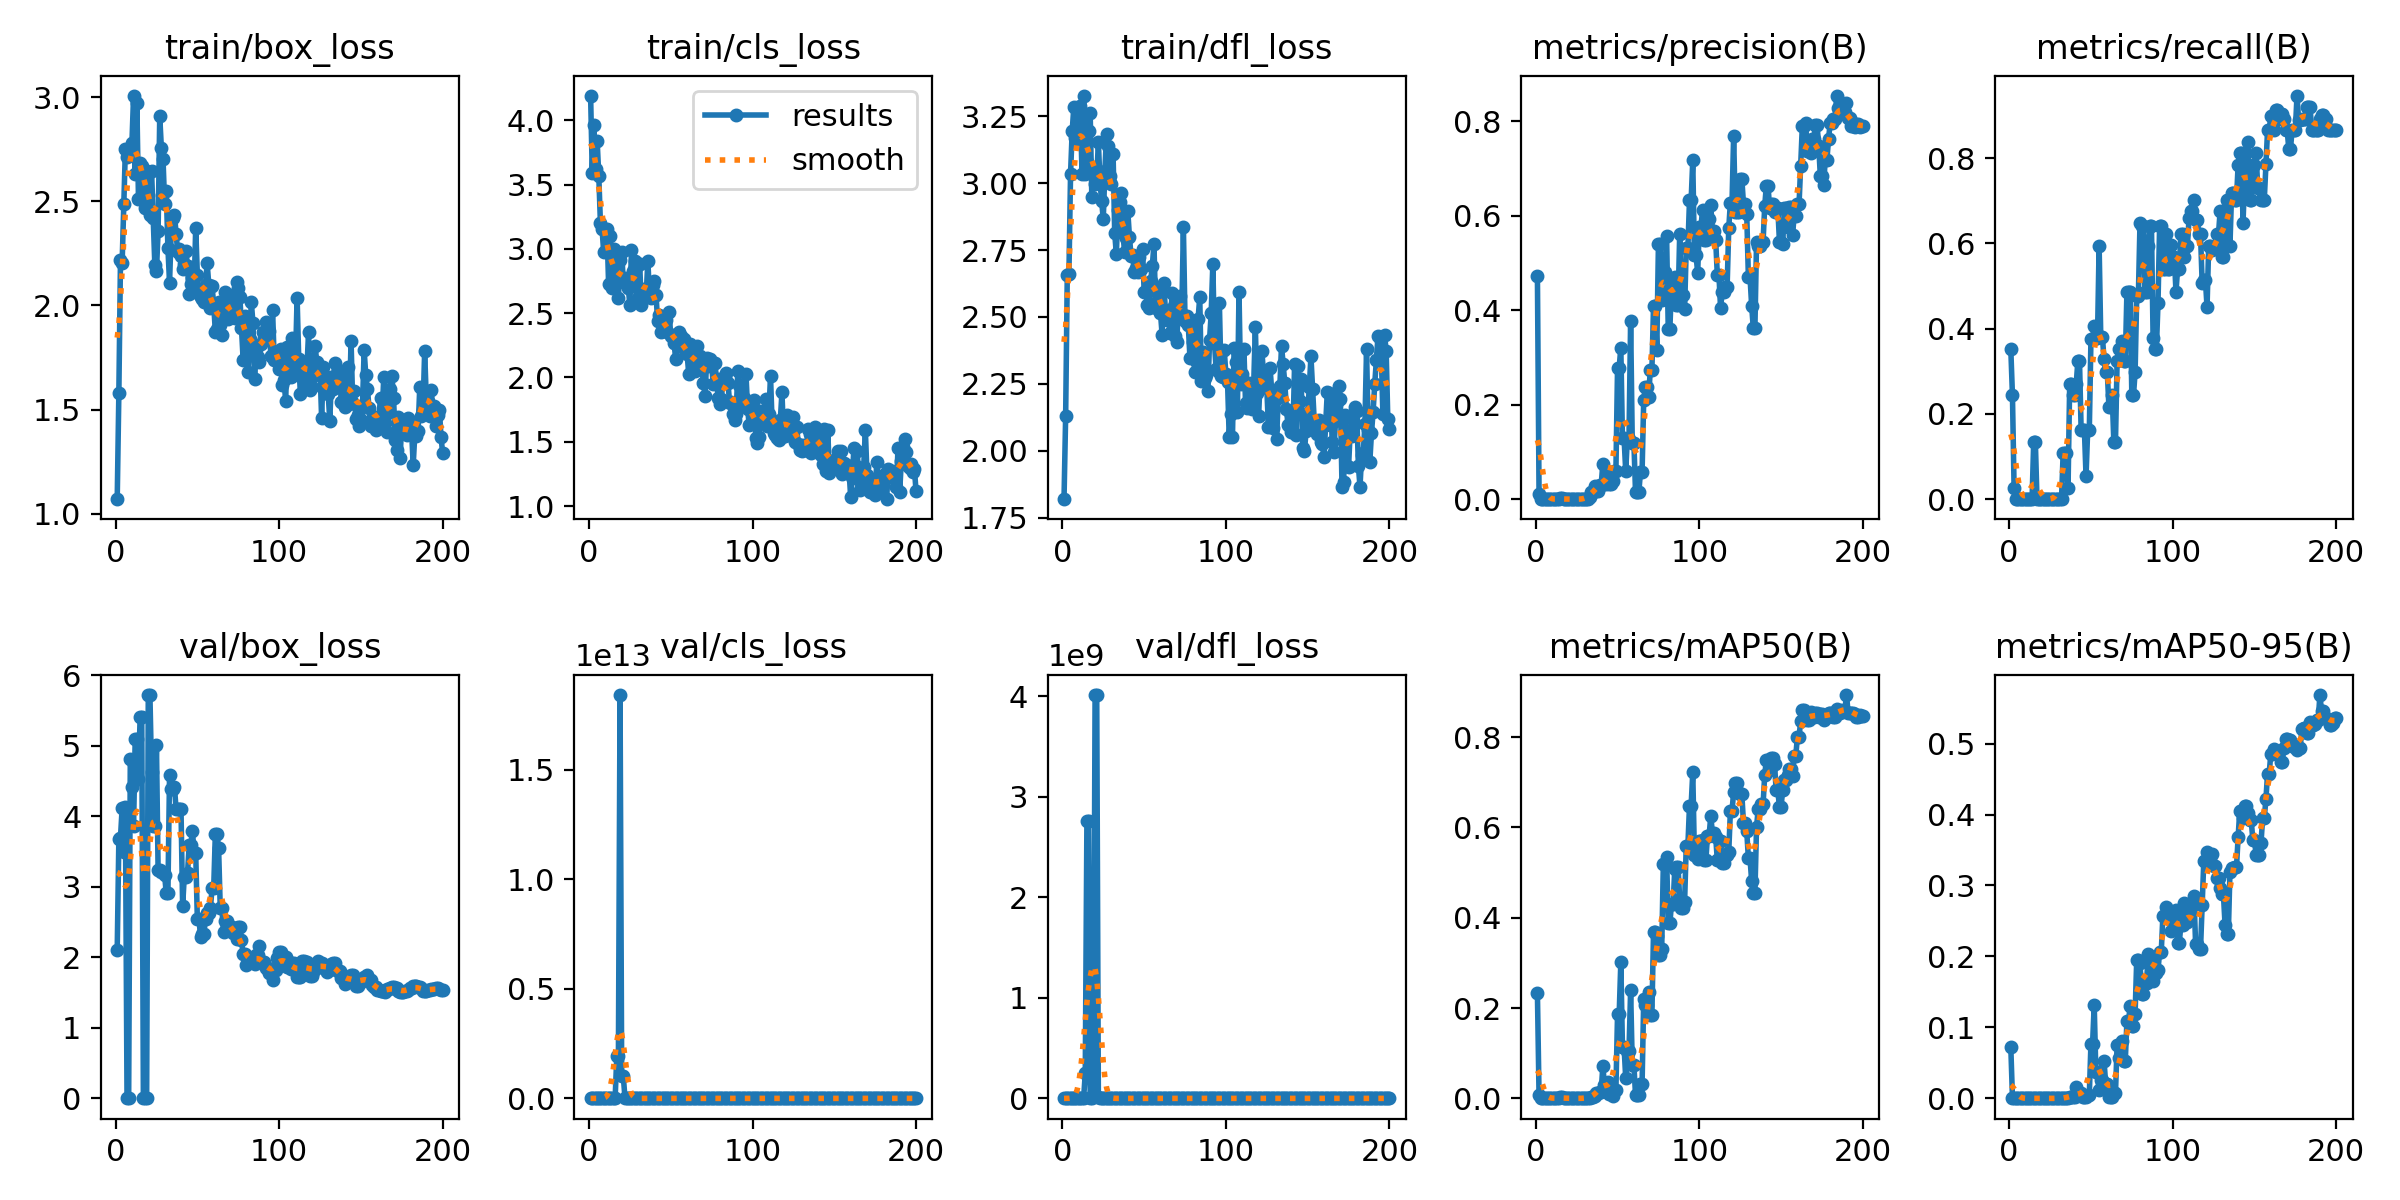

The file beside this chart, header and first rows:
epoch, time, train/box_loss, train/cls_loss, train/dfl_loss, metrics/precision(B), metrics/recall(B), metrics/mAP50(B), metrics/mAP50-95(B), val/box_loss, val/cls_loss, val/dfl_loss, lr/pg0, lr/pg1, lr/pg2
1, 744.5, 1.07, 4.19, 1.818, 0.4724, 0.3513, 0.2324, 0.07187, 2.107, 6.027, 3.027, 0.00012, 0.00012, 0.00012
2, 1562, 1.578, 3.592, 2.131, 0.01136, 0.2432, 0.00674, 0.00105, 3.674, 40.55, 9.869, 0.0002587, 0.0002587, 0.0002587
3, 2466, 2.22, 3.966, 2.658, 0.00012, 0.02703, 6e-05, 1e-05, 3.7, 83750, 30.03, 0.000396, 0.000396, 0.000396
4, 3343, 2.203, 3.622, 2.659, 0, 0, 0, 0, 4.113, 1.62355e+06, 811.4, 0.000532, 0.000532, 0.000532
5, 4110, 2.485, 3.838, 3.036, 0, 0, 0, 0, 3.502, 4.58862e+06, 2741, 0.0006665, 0.0006665, 0.0006665
6, 4861, 2.751, 3.568, 3.194, 0, 0, 0, 0, 4.127, 4.00353e+06, 6504, 0.0007997, 0.0007997, 0.0007997
7, 5611, 2.711, 3.198, 3.286, 0, 0, 0, 0, 0.00251, 6.50142e+08, 165.1, 0.0009315, 0.0009315, 0.0009315
8, 6332, 2.723, 3.157, 3.171, 0, 0, 0, 0, 0, 7.75149e+06, 0, 0.001062, 0.001062, 0.001062
9, 7024, 2.735, 2.973, 3.15, 0, 0, 0, 0, 4.811, 1.77948e+07, 94886, 0.001191, 0.001191, 0.001191
10, 7838, 2.78, 3.153, 3.284, 0, 0, 0, 0, 4.422, 807892, 45659, 0.001319, 0.001319, 0.001319
11, 8510, 3.006, 3.155, 3.288, 0, 0, 0, 0, 3.86, 5.76241e+06, 161510, 0.001445, 0.001445, 0.001445
12, 9161, 2.631, 2.727, 3.035, 0, 0, 0, 0, 5.103, 6.49383e+07, 192430, 0.00157, 0.00157, 0.00157
13, 9732, 2.972, 3.097, 3.327, 0, 0, 0, 0, 5.103, 6.49383e+07, 192430, 0.001693, 0.001693, 0.001693
14, 10354, 2.513, 2.697, 3.033, 0, 0, 0, 0, 4.528, 4.11142e+09, 2.54598e+08, 0.001815, 0.001815, 0.001815
15, 10950, 2.682, 3.001, 3.079, 0.00209, 0.1351, 0.00347, 0.00045, 5.408, 1.21963e+10, 2.76012e+09, 0.001861, 0.001861, 0.001861
16, 11536, 2.668, 2.786, 3.194, 0.00209, 0.1351, 0.00347, 0.00045, 5.408, 1.21963e+10, 2.76012e+09, 0.001852, 0.001852, 0.001852
17, 12169, 2.65, 2.748, 3.262, 0, 0, 0, 0, 0, 1.91508e+12, 0, 0.001842, 0.001842, 0.001842
18, 12921, 2.466, 2.619, 2.949, 0, 0, 0, 0, 0, 1.91508e+12, 0, 0.001832, 0.001832, 0.001832
19, 13720, 2.646, 2.91, 3.057, 0, 0, 0, 0, 0.0116, 1.8402e+13, 3.76559e+07, 0.001822, 0.001822, 0.001822
20, 14454, 2.53, 2.973, 2.998, 0, 0, 0, 0, 5.723, 1.00162e+12, 4.0119e+09, 0.001812, 0.001812, 0.001812
21, 15007, 2.436, 2.743, 3.014, 0, 0, 0, 0, 5.723, 1.00162e+12, 4.0119e+09, 0.001802, 0.001802, 0.001802
22, 15768, 2.648, 2.772, 3.155, 0, 0, 0, 0, 4.627, 2.69012e+10, 1.32626e+07, 0.001792, 0.001792, 0.001792
23, 16503, 2.419, 2.741, 3.004, 0, 0, 0, 0, 3.869, 1.57207e+09, 37678, 0.001782, 0.001782, 0.001782
24, 17315, 2.196, 2.699, 2.935, 0, 0, 0, 0, 3.869, 1.57207e+09, 37678, 0.001772, 0.001772, 0.001772
25, 18183, 2.167, 2.566, 2.866, 0, 0, 0, 0, 5.008, 2.34508e+07, 3247, 0.001762, 0.001762, 0.001762
26, 18951, 2.355, 2.994, 3.048, 0, 0, 0, 0, 3.235, 773122, 1877, 0.001752, 0.001752, 0.001752
27, 19640, 2.909, 2.824, 3.184, 0, 0, 0, 0, 3.235, 773122, 1877, 0.001743, 0.001743, 0.001743
28, 20535, 2.755, 2.908, 3.14, 0, 0, 0, 0, 3.213, 330666, 2247, 0.001733, 0.001733, 0.001733
29, 21252, 2.704, 2.701, 3.028, 0, 0, 0, 0, 3.213, 330666, 2247, 0.001723, 0.001723, 0.001723
30, 22050, 2.488, 2.62, 2.999, 0, 0, 0, 0, 3.165, 586832, 7196, 0.001713, 0.001713, 0.001713
31, 22766, 2.548, 2.884, 3.111, 0, 0, 0, 0, 2.907, 101154, 266.4, 0.001703, 0.001703, 0.001703
32, 23514, 2.277, 2.566, 2.814, 0, 0, 0, 0, 2.907, 101154, 266.4, 0.001693, 0.001693, 0.001693
33, 24380, 2.109, 2.686, 2.734, 0.00392, 0.1081, 0.00148, 0.00042, 4.585, 248.7, 24.09, 0.001683, 0.001683, 0.001683
34, 25119, 2.349, 2.664, 2.899, 0.01604, 0.1081, 0.00358, 0.00068, 4.396, 9.755, 5.105, 0.001673, 0.001673, 0.001673
35, 25889, 2.419, 2.644, 2.931, 0.01604, 0.1081, 0.00358, 0.00068, 4.396, 9.755, 5.105, 0.001663, 0.001663, 0.001663
36, 26640, 2.436, 2.907, 2.964, 0.02702, 0.02703, 0.00506, 0.00087, 4.421, 14.96, 6.521, 0.001654, 0.001654, 0.001654
37, 88234, 2.345, 2.64, 2.818, 0.01761, 0.2703, 0.01235, 0.00238, 4.1, 40.95, 6.666, 0.001644, 0.001644, 0.001644
38, 88916, 2.256, 2.615, 2.743, 0.01761, 0.2703, 0.01235, 0.00238, 4.1, 40.95, 6.666, 0.001634, 0.001634, 0.001634
39, 89814, 2.272, 2.716, 2.796, 0.03025, 0.2432, 0.0147, 0.00256, 4.108, 77.95, 6.222, 0.001624, 0.001624, 0.001624
40, 90599, 2.239, 2.753, 2.896, 0.03025, 0.2432, 0.0147, 0.00256, 4.108, 77.95, 6.222, 0.001614, 0.001614, 0.001614
41, 91232, 2.177, 2.639, 2.801, 0.07508, 0.2703, 0.07185, 0.0162, 2.727, 8.896, 3.59, 0.001604, 0.001604, 0.001604
42, 91915, 2.201, 2.439, 2.729, 0.03126, 0.3243, 0.03001, 0.00572, 3.143, 5.786, 4.055, 0.001594, 0.001594, 0.001594
43, 92593, 2.262, 2.489, 2.731, 0.03126, 0.3243, 0.03001, 0.00572, 3.143, 5.786, 4.055, 0.001584, 0.001584, 0.001584
44, 93302, 2.188, 2.355, 2.668, 0.04897, 0.1622, 0.03675, 0.0081, 3.202, 6.392, 3.955, 0.001574, 0.001574, 0.001574
45, 93917, 2.054, 2.412, 2.683, 0.03218, 0.1622, 0.01045, 0.00257, 3.589, 7.304, 3.956, 0.001564, 0.001564, 0.001564
46, 94487, 2.101, 2.386, 2.669, 0.03218, 0.1622, 0.01045, 0.00257, 3.589, 7.304, 3.956, 0.001554, 0.001554, 0.001554
47, 95155, 2.133, 2.443, 2.723, 0.03758, 0.05405, 0.00561, 0.00128, 3.799, 7.433, 3.893, 0.001545, 0.001545, 0.001545
48, 95676, 2.067, 2.352, 2.679, 0.05946, 0.1622, 0.01935, 0.00538, 3.478, 4.985, 3.817, 0.001535, 0.001535, 0.001535
49, 96253, 2.374, 2.511, 2.756, 0.05946, 0.1622, 0.01935, 0.00538, 3.478, 4.985, 3.817, 0.001525, 0.001525, 0.001525
50, 96789, 2.147, 2.325, 2.594, 0.2782, 0.3751, 0.1865, 0.07693, 2.545, 2.963, 3.36, 0.001515, 0.001515, 0.001515
51, 97394, 2.053, 2.332, 2.598, 0.2782, 0.3751, 0.1865, 0.07693, 2.545, 2.963, 3.36, 0.001505, 0.001505, 0.001505
52, 97950, 2.043, 2.27, 2.545, 0.3206, 0.4054, 0.3009, 0.1318, 2.286, 4.513, 3.18, 0.001495, 0.001495, 0.001495
53, 98549, 2.032, 2.147, 2.533, 0.1288, 0.3784, 0.1139, 0.03664, 2.336, 15.66, 3.379, 0.001485, 0.001485, 0.001485
54, 99237, 2.015, 2.253, 2.636, 0.1288, 0.3784, 0.1139, 0.03664, 2.336, 15.66, 3.379, 0.001475, 0.001475, 0.001475
55, 99930, 2.099, 2.35, 2.692, 0.05957, 0.5946, 0.04429, 0.01138, 2.549, 5.955, 3.517, 0.001465, 0.001465, 0.001465
56, 100579, 2.202, 2.324, 2.772, 0.1281, 0.3814, 0.1053, 0.02607, 2.633, 2.935, 3.526, 0.001455, 0.001455, 0.001455
57, 101163, 2.1, 2.299, 2.533, 0.1281, 0.3814, 0.1053, 0.02607, 2.633, 2.935, 3.526, 0.001446, 0.001446, 0.001446
58, 101818, 1.989, 2.301, 2.556, 0.3779, 0.3285, 0.2391, 0.05315, 2.696, 2.637, 3.46, 0.001436, 0.001436, 0.001436
59, 102448, 2.091, 2.21, 2.609, 0.1199, 0.2973, 0.07371, 0.0207, 2.985, 3.539, 3.841, 0.001426, 0.001426, 0.001426
60, 103097, 2.006, 2.186, 2.515, 0.1199, 0.2973, 0.07371, 0.0207, 2.985, 3.539, 3.841, 0.001416, 0.001416, 0.001416
... 140 more rows
